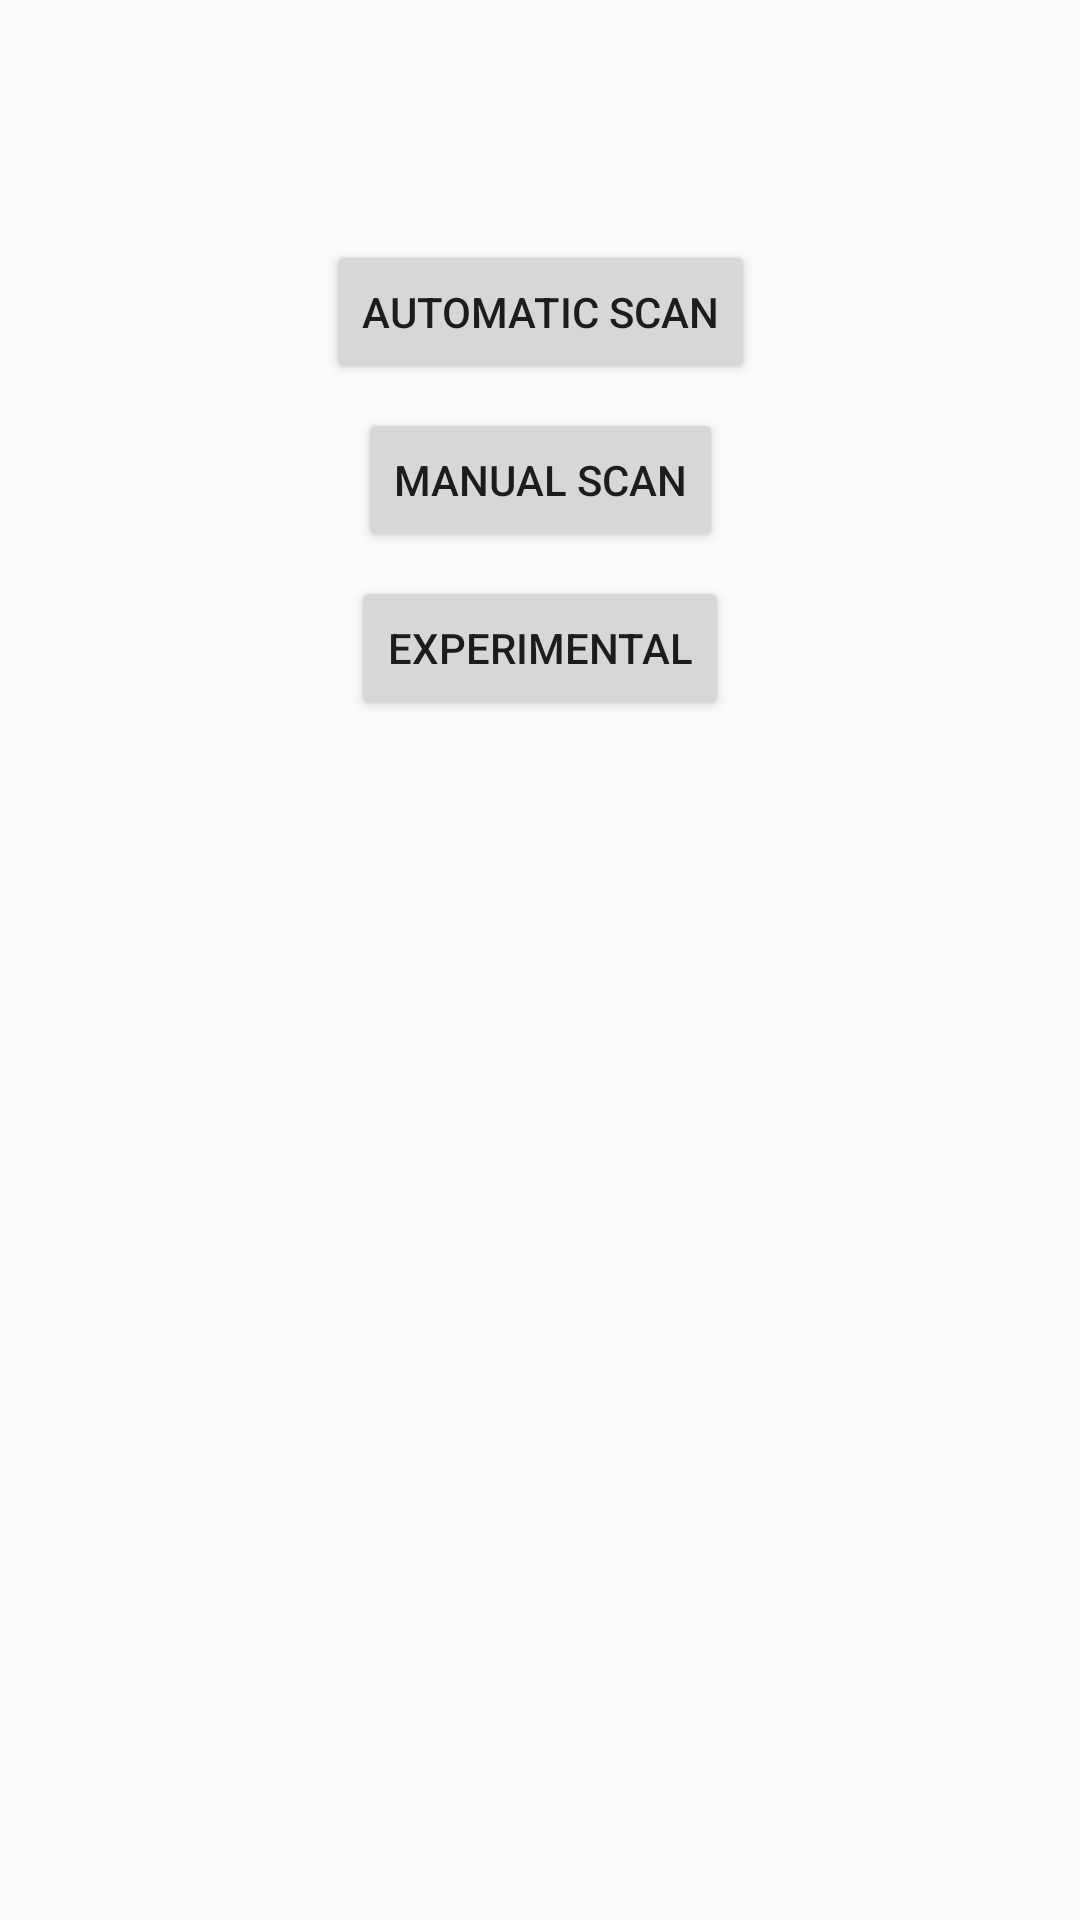

This screen was rendered from an Android layout file. Write that file and the resources it references.
<!-- AndroidManifest.xml: application theme AppTheme -->
<!-- res/layout/home.xml -->
<?xml version="1.0" encoding="utf-8"?>
<android.support.constraint.ConstraintLayout
    xmlns:android="http://schemas.android.com/apk/res/android"
    xmlns:app="http://schemas.android.com/apk/res-auto"
    xmlns:tools="http://schemas.android.com/tools"
    android:layout_width="match_parent"
    android:layout_height="match_parent"
    tools:context=".MainActivity">

    <Button
        android:id="@+id/autoScan"
        android:layout_width="wrap_content"
        android:layout_height="48dp"
        android:layout_marginEnd="8dp"
        android:layout_marginLeft="8dp"
        android:layout_marginRight="8dp"
        android:layout_marginStart="8dp"
        android:layout_marginTop="80dp"
        android:onClick="autoScan"
        android:text="Automatic Scan"
        app:layout_constraintEnd_toEndOf="parent"
        app:layout_constraintStart_toStartOf="parent"
        app:layout_constraintTop_toTopOf="parent" />

    <Button
        android:id="@+id/manuScan"
        android:layout_width="wrap_content"
        android:layout_height="wrap_content"
        android:layout_marginEnd="8dp"
        android:layout_marginLeft="8dp"
        android:layout_marginRight="8dp"
        android:layout_marginStart="8dp"
        android:layout_marginTop="8dp"
        android:onClick="manualScan"
        android:text="Manual Scan"
        app:layout_constraintEnd_toEndOf="parent"
        app:layout_constraintStart_toStartOf="parent"
        app:layout_constraintTop_toBottomOf="@+id/autoScan" />

    <Button
        android:id="@+id/button3"
        android:layout_width="wrap_content"
        android:layout_height="wrap_content"
        android:layout_marginEnd="8dp"
        android:layout_marginLeft="8dp"
        android:layout_marginRight="8dp"
        android:layout_marginStart="8dp"
        android:layout_marginTop="8dp"
        android:text="Experimental"
        app:layout_constraintEnd_toEndOf="parent"
        app:layout_constraintStart_toStartOf="parent"
        app:layout_constraintTop_toBottomOf="@+id/manuScan" />
</android.support.constraint.ConstraintLayout>
<!-- resources referenced by this layout -->
<resources>
  <style name="AppTheme" parent="Theme.AppCompat.Light.DarkActionBar">
          
          <item name="colorPrimary">@color/colorPrimary</item>
          <item name="colorPrimaryDark">@color/colorPrimaryDark</item>
          <item name="colorAccent">@color/colorAccent</item>
      </style>
  <!-- not gathered from this repository: default colours our renderer supplied (Android Studio template values) -->
  <color name="colorPrimary">#FF6200EE</color>
  <color name="colorPrimaryDark">#FF3700B3</color>
  <color name="colorAccent">#FF03DAC5</color>
</resources>
